Image classification data set "tomato_rembg" (truong51972/Leaf-Based_Plant_Disease_Detection on GitHub). Class labels (10): bacterial spot, early blight, late blight, leaf mold, septoria leaf spot, spider mites two-spotted spider mite, target spot, tomato yellow leaf curl virus, tomato mosaic virus, healthy.

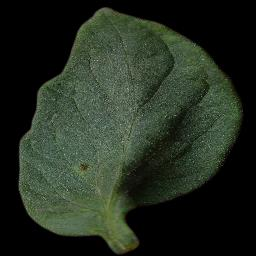
Label: bacterial spot

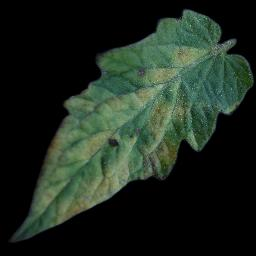
Label: leaf mold

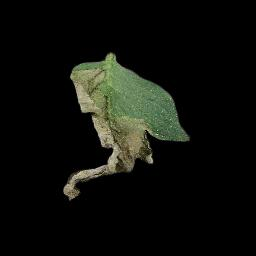
Label: late blight

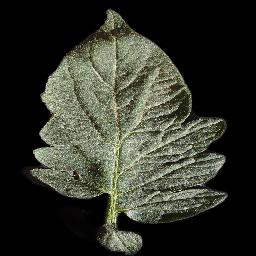
Label: healthy

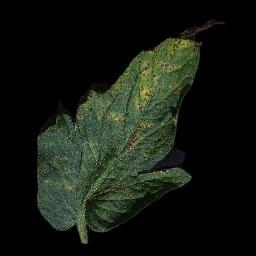
Label: septoria leaf spot

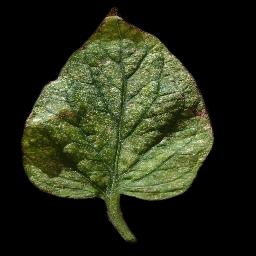
Label: spider mites two-spotted spider mite
